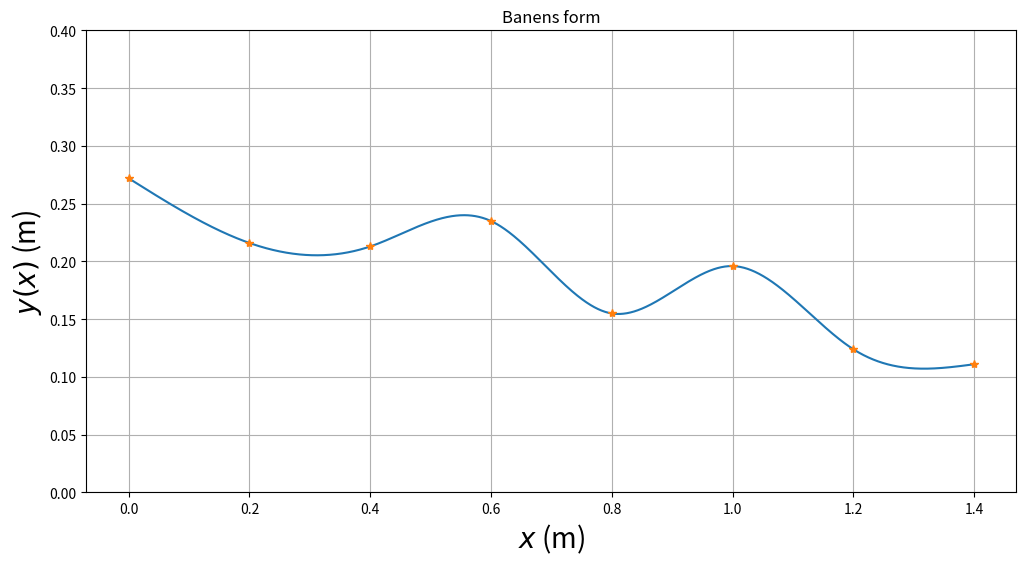

Write the Python code that produced this figure.
# TFY41xx Fysikk vaaren 2021.
#
# Programmet tar utgangspunkt i hoeyden til de 8 festepunktene.
# Deretter beregnes baneformen y(x) ved hjelp av 7 tredjegradspolynomer, 
# et for hvert intervall mellom to festepunkter, slik at baade banen y, 
# dens stigningstall y' = dy/dx og dens andrederiverte
# y'' = d2y/dx2 er kontinuerlige i de 6 indre festepunktene.
# I tillegg velges null krumning (andrederivert) 
# i banens to ytterste festepunkter (med bc_type='natural' nedenfor).
# Dette gir i alt 28 ligninger som fastlegger de 28 koeffisientene
# i de i alt 7 tredjegradspolynomene.

# De ulike banene er satt opp med tanke paa at kula skal 
# (1) fullfoere hele banen selv om den taper noe mekanisk energi underveis;
# (2) rulle rent, uten aa gli ("slure").

# Vi importerer noedvendige biblioteker:
import matplotlib.pyplot as plt
import numpy as np
from scipy.interpolate import CubicSpline

# Horisontal avstand mellom festepunktene er 0.200 m
h = 0.200
xfast=np.asarray([0,h,2*h,3*h,4*h,5*h,6*h,7*h])


# Vi begrenser starthøyden (og samtidig den maksimale høyden) til
# å ligge mellom 250 og 300 mm
ymax = 300
# yfast: tabell med 8 heltall mellom 50 og 300 (mm); representerer
# høyden i de 8 festepunktene
yfast=np.asarray(np.random.randint(50, ymax, size=8))
#konverter fra m til mm
yfast =yfast/1000
# inttan: tabell med 7 verdier for (yfast[n+1]-yfast[n])/h (n=0..7); dvs
# banens stigningstall beregnet med utgangspunkt i de 8 festepunktene.
inttan = np.diff(yfast)/h
attempts=1
# while-løkken sjekker om en eller flere av de 3 betingelsene ovenfor
# ikke er tilfredsstilt; i så fall velges nye festepunkter inntil
# de 3 betingelsene er oppfylt
while (yfast[0] < yfast[1]*1.04 or
       yfast[0] < yfast[2]*1.08 or
       yfast[0] < yfast[3]*1.12 or
       yfast[0] < yfast[4]*1.16 or
       yfast[0] < yfast[5]*1.20 or
       yfast[0] < yfast[6]*1.24 or
       yfast[0] < yfast[7]*1.28 or
       yfast[0] < 0.250 or
       np.max(np.abs(inttan)) > 0.4 or
       inttan[0] > -0.2):
          yfast=np.asarray(np.random.randint(0, ymax, size=8))
          
          #konverter fra m til mm
          yfast =yfast/1000
          
          inttan = np.diff(yfast)/h
          attempts=attempts+1

# Omregning fra mm til m:
# xfast = xfast/1000
# yfast = yfast/1000

# Når programmet her har avsluttet while-løkka, betyr det at
# tallverdiene i tabellen yfast vil resultere i en tilfredsstillende bane. 

#Programmet beregner deretter de 7 tredjegradspolynomene, et
#for hvert intervall mellom to nabofestepunkter.


#Med scipy.interpolate-funksjonen CubicSpline:
cs = CubicSpline(xfast, yfast, bc_type='natural')

xmin = 0.000
xmax = 1.401
dx = 0.001

x = np.arange(xmin, xmax, dx)   

#funksjonen arange returnerer verdier paa det "halvaapne" intervallet
#[xmin,xmax), dvs slik at xmin er med mens xmax ikke er med. Her blir
#dermed x[0]=xmin=0.000, x[1]=xmin+1*dx=0.001, ..., x[1400]=xmax-dx=1.400, 
#dvs x blir en tabell med 1401 elementer
Nx = len(x)
y = cs(x)       #y=tabell med 1401 verdier for y(x)
dy = cs(x,1)    #dy=tabell med 1401 verdier for y'(x)
d2y = cs(x,2)   #d2y=tabell med 1401 verdier for y''(x)

#Eksempel: Plotter banens form y(x)
baneform = plt.figure('y(x)',figsize=(12,6))
plt.plot(x,y,xfast,yfast,'*')
plt.title('Banens form')
plt.xlabel('$x$ (m)',fontsize=20)
plt.ylabel('$y(x)$ (m)',fontsize=20)
plt.ylim(0.0,0.40)
plt.grid()
plt.show()
#Figurer kan lagres i det formatet du foretrekker:
#baneform.savefig("baneform.pdf", bbox_inches='tight')
#baneform.savefig("baneform.png", bbox_inches='tight')
#baneform.savefig("baneform.eps", bbox_inches='tight')


print('Antall forsøk',attempts)
print('Festepunkthøyder (m)',yfast)
print('Banens høyeste punkt (m)',np.max(y))

print('NB: SKRIV NED festepunkthøydene når du/dere er fornøyd med banen.')
print('Eller kjør programmet på nytt inntil en attraktiv baneform vises.')